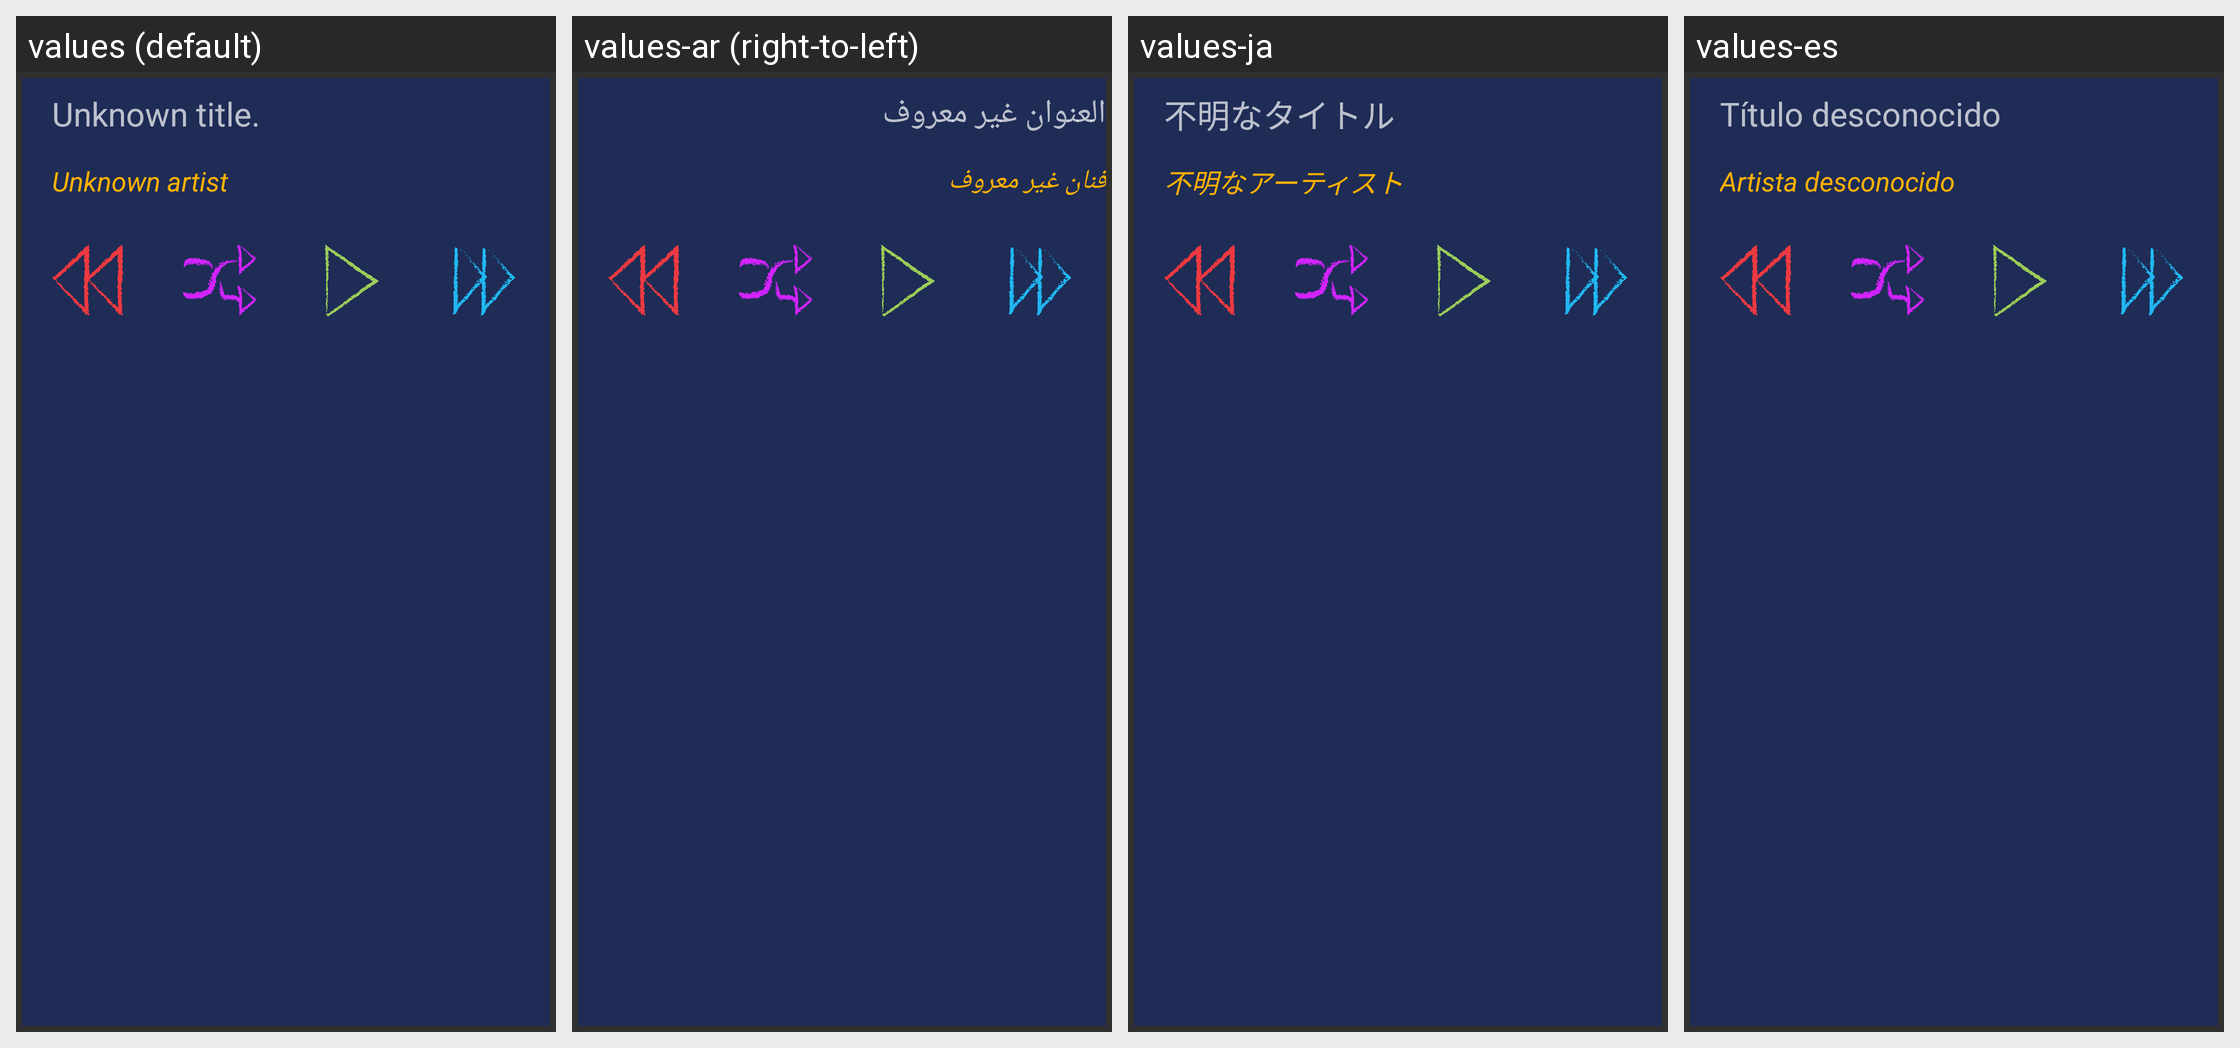

Strings drawn on this Android screen and how each of the app's shown locales translates them:
Android screen res/layout/widget.xml rendered under 4 locales, left to right: values (default), values-ar (right-to-left), values-ja, values-es. Device: Nexus 5 (rendered at 1080×1920; each locale shown at half size, 540×960, under a caption strip naming it); theme CustomActionBarTheme.
Other locales in the repository, not shown: values-de, values-el, values-fr, values-hi, values-it, values-pt, values-ru, values-zh.
Strings drawn on this screen, with the default value and each locale's value (text and hints the layout hard-codes, and strings that could not be matched under every locale, appear in the picture but are not listed):

meta_data_unknown_title
  values: Unknown title.
  values-ar: العنوان غير معروف
  values-ja: 不明なタイトル
  values-es: Título desconocido

meta_data_unknown_artist
  values: Unknown artist
  values-ar: فنان غير معروف
  values-ja: 不明なアーティスト
  values-es: Artista desconocido
